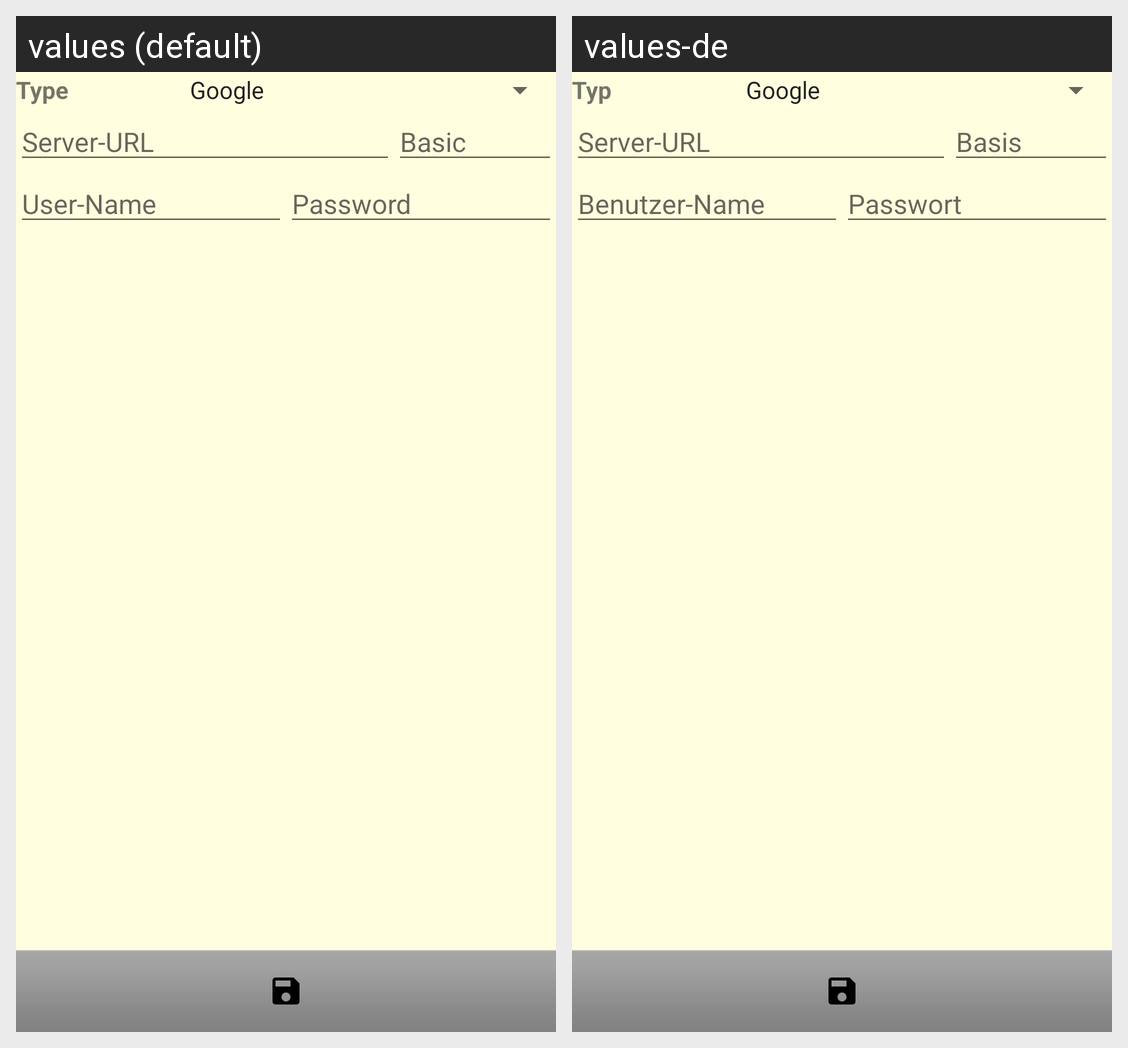

The same Android screen rendered under two of its app's locales, left to right. List the strings drawn on it with the default value and each locale's translation.
Android screen res/layout/sync_activity.xml rendered under 2 locales, left to right: values (default), values-de. Device: Nexus 5 (rendered at 1080×1920; each locale shown at half size, 540×960, under a caption strip naming it); theme AppTheme.
Strings drawn on this screen, with the default value and each locale's value (text and hints the layout hard-codes, and strings that could not be matched under every locale, appear in the picture but are not listed):

app_sync_type
  values: Type
  values-de: Typ

app_sync_host
  values: Server-URL
  values-de: Server-URL

app_sync_base
  values: Basic
  values-de: Basis

app_sync_user
  values: User-Name
  values-de: Benutzer-Name

app_sync_pwd
  values: Password
  values-de: Passwort
